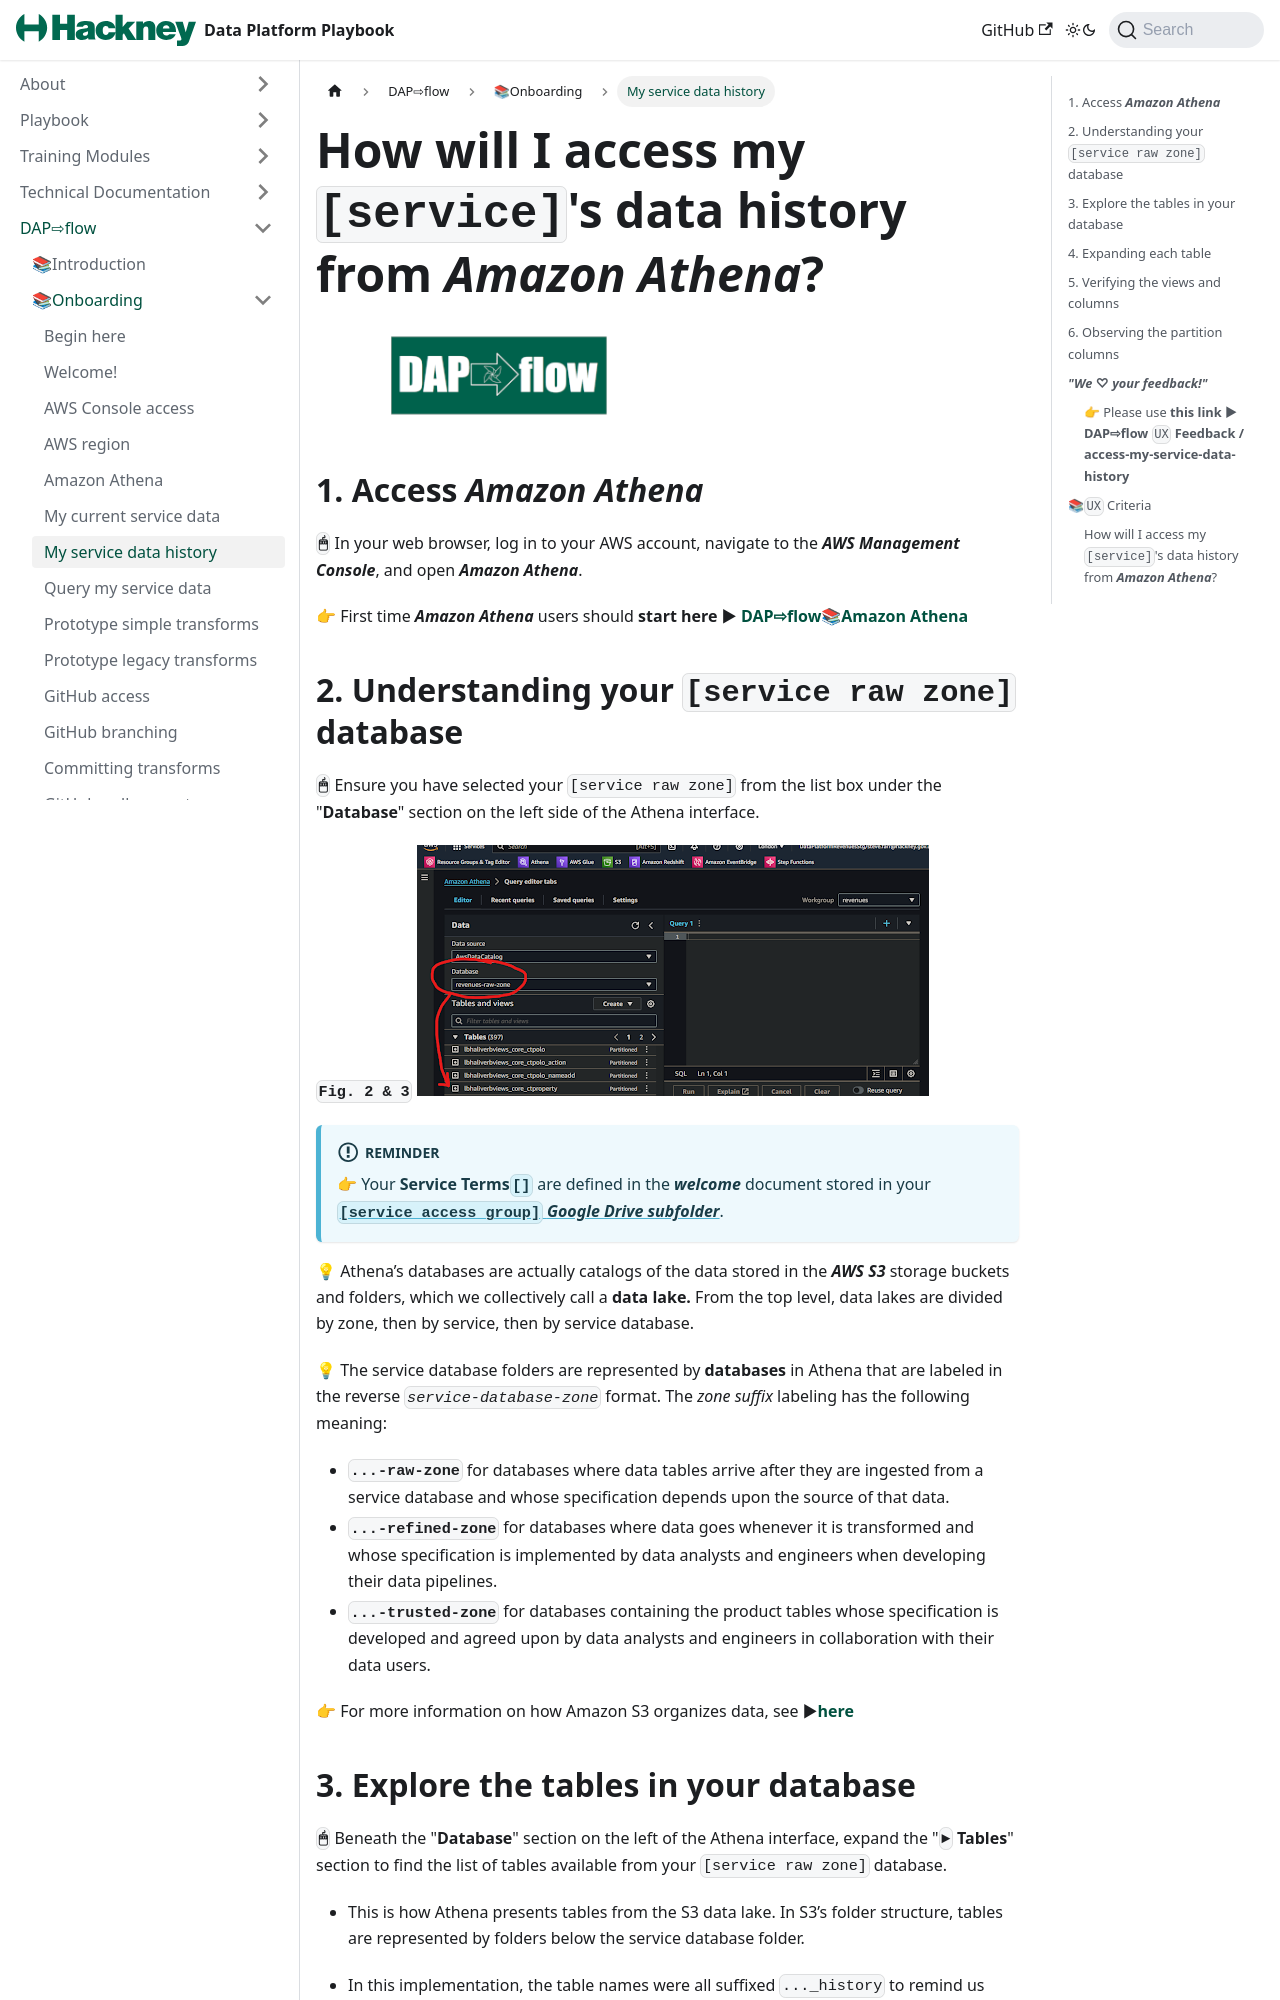

repository: LBHackney-IT/Data-Platform-Playbook · page: dap-airflow/onboarding/access-my-service-data-history.html · generator: jekyll

---
id: access-my-service-data-history
title: My service data history
description: "Onboarding data analysts and engineers to DAP⇨flow, the Data Analytics Platform Airflow integration."
layout: playbook_js
tags: [onboarding]
---

# How will I access my `[service]`'s data history from ***Amazon Athena***?
![DAP⇨flow](../images/DAPairflowFLOWleft.png)  

## 1. Access ***Amazon Athena***
**`🖱`** In your web browser, log in to your AWS account, navigate to the ***AWS Management Console***, and open ***Amazon Athena***. 
   
👉 First time ***Amazon Athena*** users should **start here ►** **[DAP⇨flow📚Amazon Athena](../onboarding/access-my-Amazon-Athena-database)** 

## 2. Understanding your `[service raw zone]` database
**`🖱`** Ensure you have selected your `[service raw zone]` from the list box under the "**Database**" section on the left side of the Athena interface.

**`Fig. 2 & 3`** ![Fig. 2 & 3](../images/access-my-service-data-history-two-three.png)

:::info REMINDER
👉  Your **Service Terms`[]`** are defined in the ***welcome*** document stored in your [**`[service access group]`** ***Google Drive subfolder***](https://drive.google.com/drive/folders/1k30M7Hh8WLttL5T5JVGbnKvSLNX7lVSg?usp=drive_link).
:::

💡 Athena’s databases are actually catalogs of the data stored in the ***AWS S3*** storage buckets and folders, which we collectively call a **data lake.** From the top level, data lakes are divided by zone, then by service, then by service database. 

💡 The service database folders are represented by **databases** in Athena that are labeled in the reverse *`service-database-zone`* format. The *zone suffix* labeling has the following meaning:  
* **`...-raw-zone`** for databases where data tables arrive after they are ingested from a service database and whose specification depends upon the source of that data.  
* **`...-refined-zone`** for databases where data goes whenever it is transformed and whose specification is implemented by data analysts and engineers when developing their data pipelines.  
* **`...-trusted-zone`** for databases containing the product tables whose specification is developed and agreed upon by data analysts and engineers in collaboration with their data users.

👉 For more information on how Amazon S3 organizes data, see ►[**here**](https://docs.aws.amazon.com/AmazonS3/latest/userguide/organizing-objects.html)
